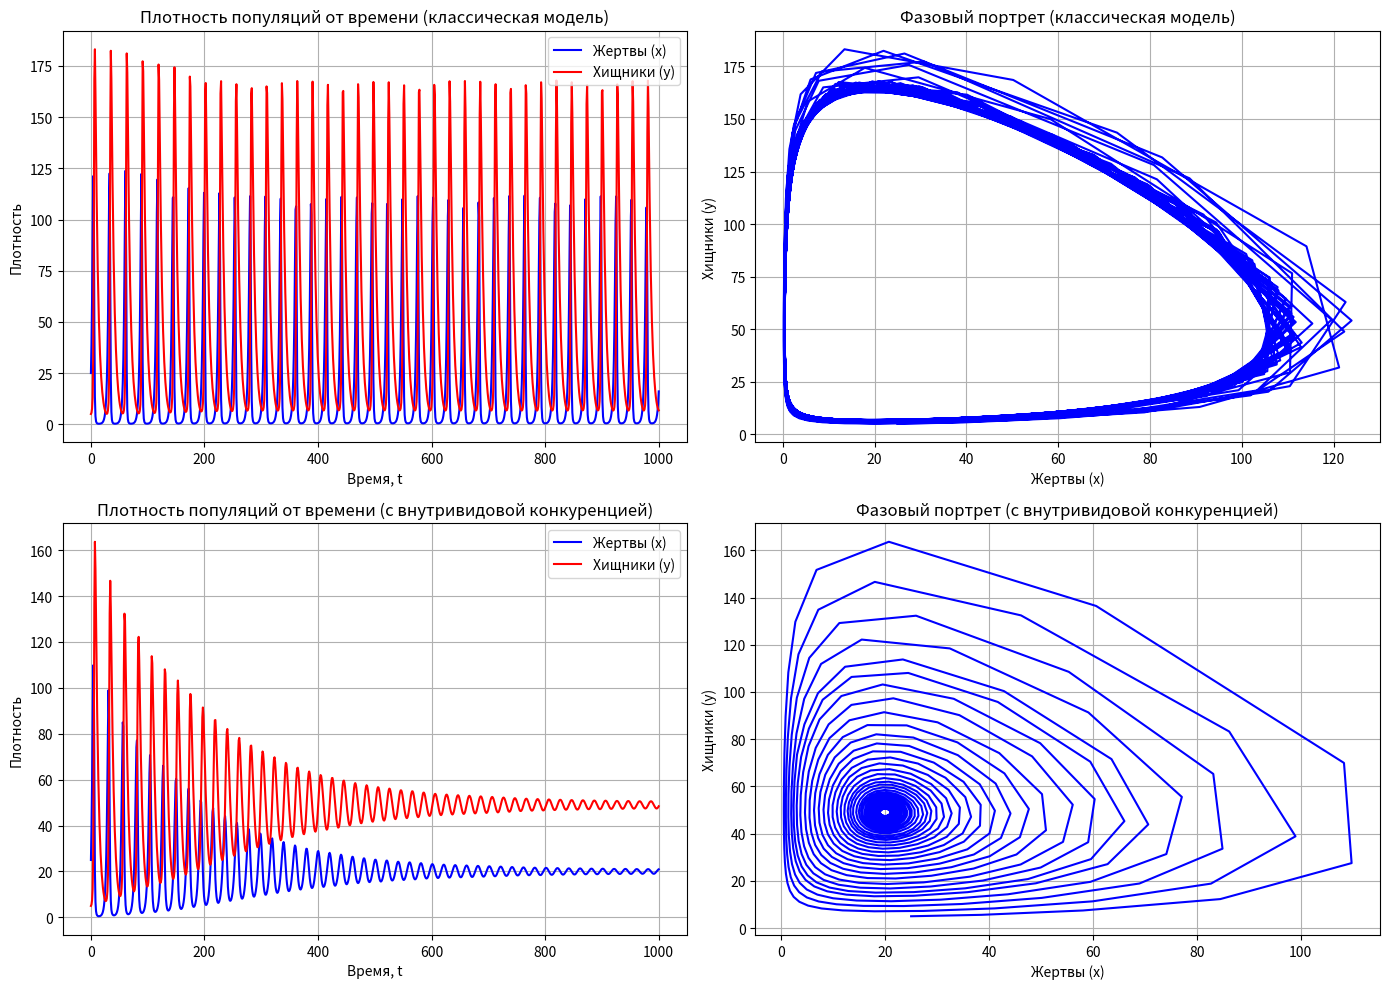

The script that saved this image:
import numpy as np
import matplotlib.pyplot as plt
from scipy.integrate import solve_ivp

g1 = 0.0005      # коэффициент внутривидовой конкуренции жертвы
r1 = 0.5         # прирост популяции жертв
lambda1 = 0.01   # взаимодействие хищник-жертва (уничтожение жертв)
lambda2 = 0.01   # взаимодействие хищник-жертва (рост хищников)
beta2 = 0.2      # естественная смертность хищников
x0 = 25          # начальная популяция жертв
y0 = 5           # начальная популяция хищников

t_span = (0, 1000)
t_eval = np.linspace(*t_span, 1000)
initial_conditions = [x0, y0]

def predator_prey_classic(t, state):
    x, y = state
    dx_dt = r1 * x - lambda1 * x * y
    dy_dt = lambda2 * x * y - beta2 * y
    return [dx_dt, dy_dt]

sol_classic = solve_ivp(predator_prey_classic, t_span, initial_conditions, t_eval=t_eval)
x_classic, y_classic = sol_classic.y

def predator_prey_competition(t, state):
    x, y = state
    dx_dt = r1 * x - lambda1 * x * y - g1 * x**2
    dy_dt = lambda2 * x * y - beta2 * y
    return [dx_dt, dy_dt]

sol_comp = solve_ivp(predator_prey_competition, t_span, initial_conditions, t_eval=t_eval)
x_comp, y_comp = sol_comp.y

plt.figure(figsize=(14, 10))

plt.subplot(2, 2, 1)
plt.plot(sol_classic.t, x_classic, label='Жертвы (x)', color='blue')
plt.plot(sol_classic.t, y_classic, label='Хищники (y)', color='red')
plt.xlabel('Время, t')
plt.ylabel('Плотность')
plt.title('Плотность популяций от времени (классическая модель)')
plt.legend()
plt.grid(True)

plt.subplot(2, 2, 2)
plt.plot(x_classic, y_classic, color='blue')
plt.xlabel('Жертвы (x)')
plt.ylabel('Хищники (y)')
plt.title('Фазовый портрет (классическая модель)')
plt.grid(True)

plt.subplot(2, 2, 3)
plt.plot(sol_comp.t, x_comp, label='Жертвы (x)', color='blue')
plt.plot(sol_comp.t, y_comp, label='Хищники (y)', color='red')
plt.xlabel('Время, t')
plt.ylabel('Плотность')
plt.title('Плотность популяций от времени (с внутривидовой конкуренцией)')
plt.legend()
plt.grid(True)

plt.subplot(2, 2, 4)
plt.plot(x_comp, y_comp, color='blue')
plt.xlabel('Жертвы (x)')
plt.ylabel('Хищники (y)')
plt.title('Фазовый портрет (с внутривидовой конкуренцией)')
plt.grid(True)

plt.tight_layout()
plt.show()
